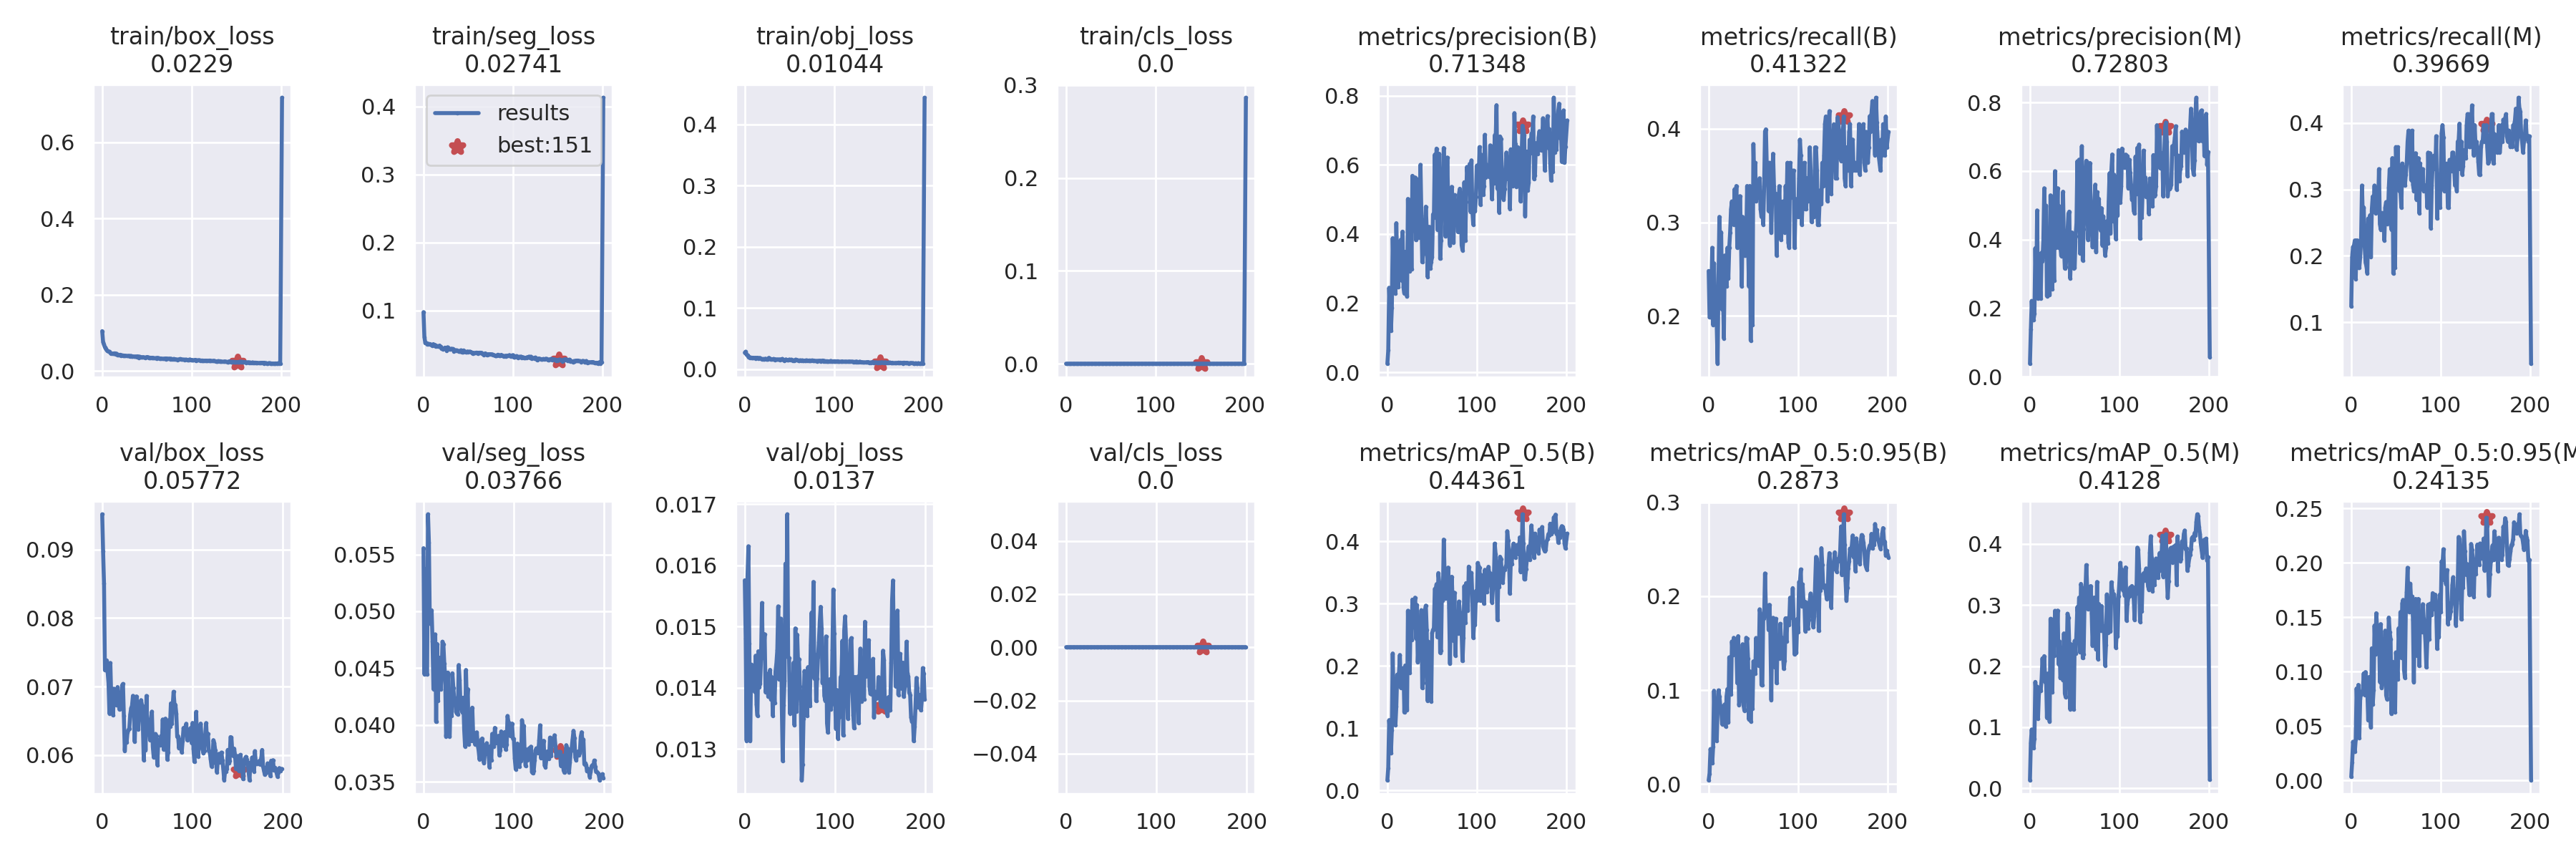

The table this chart was drawn from, first rows:
epoch, train/box_loss, train/seg_loss, train/obj_loss, train/cls_loss, metrics/precision(B), metrics/recall(B), metrics/mAP_0.5(B), metrics/mAP_0.5:0.95(B), metrics/precision(M), metrics/recall(M), metrics/mAP_0.5(M), metrics/mAP_0.5:0.95(M), val/box_loss, val/seg_loss, val/obj_loss, val/cls_loss, x/lr0, x/lr1, x/lr2
0, 0.1048, 0.0977, 0.02677, 0, 0.0248, 0.2479, 0.0163, 0.004033, 0.03804, 0.124, 0.01301, 0.003182, 0.09516, 0.05555, 0.01576, 0, 0.07088, 0.003235, 0.003235
1, 0.07635, 0.06132, 0.02838, 0, 0.06337, 0.1983, 0.03646, 0.0113, 0.1379, 0.1983, 0.07458, 0.0163, 0.08972, 0.04448, 0.01481, 0, 0.04085, 0.006539, 0.006539
2, 0.06971, 0.05244, 0.02363, 0, 0.2445, 0.1983, 0.113, 0.03726, 0.221, 0.2134, 0.0962, 0.0354, 0.08502, 0.0537, 0.01314, 0, 0.01079, 0.009813, 0.009813
3, 0.06279, 0.0526, 0.02224, 0, 0.1726, 0.2231, 0.09168, 0.03153, 0.1654, 0.2149, 0.07363, 0.03017, 0.07239, 0.04456, 0.0158, 0, 0.009865, 0.009865, 0.009865
4, 0.05842, 0.05044, 0.01989, 0, 0.1205, 0.2727, 0.0595, 0.02224, 0.1655, 0.2231, 0.06586, 0.02602, 0.0727, 0.04443, 0.01631, 0, 0.009865, 0.009865, 0.009865
5, 0.05522, 0.05131, 0.01984, 0, 0.186, 0.1901, 0.09703, 0.03964, 0.1833, 0.1653, 0.08143, 0.0374, 0.07383, 0.05853, 0.01473, 0, 0.00982, 0.00982, 0.00982
6, 0.05247, 0.05057, 0.01865, 0, 0.388, 0.2562, 0.22, 0.09941, 0.375, 0.2231, 0.1741, 0.0844, 0.07212, 0.05606, 0.01314, 0, 0.009775, 0.009775, 0.009775
7, 0.05126, 0.05089, 0.01859, 0, 0.2793, 0.2066, 0.137, 0.06097, 0.232, 0.2231, 0.1501, 0.05623, 0.07049, 0.0489, 0.01438, 0, 0.00973, 0.00973, 0.00973
8, 0.05122, 0.05031, 0.01859, 0, 0.3223, 0.2066, 0.1748, 0.07978, 0.4852, 0.1818, 0.1662, 0.08771, 0.06607, 0.04899, 0.01433, 0, 0.009685, 0.009685, 0.009685
9, 0.04827, 0.04918, 0.01766, 0, 0.2276, 0.1901, 0.1049, 0.046, 0.2279, 0.1818, 0.1139, 0.03905, 0.07345, 0.05009, 0.01415, 0, 0.00964, 0.00964, 0.00964
10, 0.04666, 0.04852, 0.01843, 0, 0.4315, 0.1488, 0.1351, 0.07985, 0.358, 0.1983, 0.155, 0.07512, 0.06836, 0.04736, 0.01408, 0, 0.009595, 0.009595, 0.009595
11, 0.04562, 0.05063, 0.01819, 0, 0.3196, 0.2397, 0.186, 0.09984, 0.2741, 0.2231, 0.164, 0.07923, 0.06856, 0.04316, 0.01393, 0, 0.00955, 0.00955, 0.00955
12, 0.04604, 0.04839, 0.01744, 0, 0.2458, 0.3058, 0.1765, 0.09302, 0.228, 0.3058, 0.1601, 0.08073, 0.06582, 0.04419, 0.01452, 0, 0.009505, 0.009505, 0.009505
13, 0.04539, 0.04945, 0.01822, 0, 0.3734, 0.2709, 0.1883, 0.08365, 0.3618, 0.2562, 0.1777, 0.08329, 0.0697, 0.04797, 0.01373, 0, 0.00946, 0.00946, 0.00946
14, 0.04677, 0.04715, 0.01842, 0, 0.3042, 0.2893, 0.2176, 0.07977, 0.3369, 0.2727, 0.2129, 0.09833, 0.06843, 0.04027, 0.01354, 0, 0.009415, 0.009415, 0.009415
15, 0.04374, 0.04792, 0.01725, 0, 0.3836, 0.2066, 0.1649, 0.06385, 0.3989, 0.2149, 0.1816, 0.07855, 0.06844, 0.04713, 0.0146, 0, 0.00937, 0.00937, 0.00937
16, 0.04584, 0.04705, 0.01793, 0, 0.2661, 0.2231, 0.1682, 0.07206, 0.5498, 0.1901, 0.2164, 0.0995, 0.06725, 0.04211, 0.01401, 0, 0.009325, 0.009325, 0.009325
17, 0.04298, 0.04764, 0.01813, 0, 0.4071, 0.1759, 0.1724, 0.08346, 0.4262, 0.1842, 0.1742, 0.08725, 0.06993, 0.04567, 0.01407, 0, 0.00928, 0.00928, 0.00928
18, 0.04254, 0.04853, 0.01672, 0, 0.2456, 0.2645, 0.1967, 0.08484, 0.4993, 0.1736, 0.1818, 0.08192, 0.06829, 0.04592, 0.01449, 0, 0.009235, 0.009235, 0.009235
19, 0.04135, 0.04691, 0.01614, 0, 0.2276, 0.2479, 0.1254, 0.06141, 0.2352, 0.2562, 0.1153, 0.055, 0.06667, 0.04314, 0.01538, 0, 0.00919, 0.00919, 0.00919
20, 0.04294, 0.04411, 0.01641, 0, 0.3483, 0.2314, 0.2007, 0.09359, 0.3515, 0.2397, 0.1878, 0.09495, 0.06777, 0.04429, 0.01449, 0, 0.009145, 0.009145, 0.009145
21, 0.04089, 0.04403, 0.01621, 0, 0.3214, 0.2727, 0.1881, 0.1012, 0.311, 0.2611, 0.1696, 0.07927, 0.06675, 0.04732, 0.01457, 0, 0.0091, 0.0091, 0.0091
22, 0.04152, 0.0431, 0.01612, 0, 0.2188, 0.2397, 0.1293, 0.06545, 0.2395, 0.1983, 0.1089, 0.04858, 0.07017, 0.04712, 0.01487, 0, 0.009055, 0.009055, 0.009055
23, 0.04102, 0.04432, 0.01696, 0, 0.5017, 0.2727, 0.2887, 0.135, 0.5292, 0.2695, 0.2775, 0.1213, 0.07039, 0.04543, 0.01393, 0, 0.00901, 0.00901, 0.00901
24, 0.04086, 0.04552, 0.01612, 0, 0.3349, 0.2893, 0.2102, 0.1069, 0.3407, 0.2893, 0.2009, 0.06947, 0.06569, 0.04421, 0.01423, 0, 0.008965, 0.008965, 0.008965
25, 0.03995, 0.04425, 0.01636, 0, 0.2924, 0.314, 0.1893, 0.09527, 0.2555, 0.2727, 0.1569, 0.08284, 0.06064, 0.03898, 0.01405, 0, 0.00892, 0.00892, 0.00892
26, 0.04051, 0.04099, 0.01585, 0, 0.4985, 0.3223, 0.2814, 0.1518, 0.4343, 0.3058, 0.2552, 0.1422, 0.06288, 0.03975, 0.01385, 0, 0.008875, 0.008875, 0.008875
27, 0.04015, 0.04606, 0.01828, 0, 0.2983, 0.3058, 0.2417, 0.1373, 0.2795, 0.2645, 0.2167, 0.116, 0.06185, 0.04461, 0.01419, 0, 0.00883, 0.00883, 0.00883
28, 0.03969, 0.04378, 0.01646, 0, 0.5686, 0.2975, 0.3066, 0.1558, 0.5997, 0.2975, 0.2906, 0.1536, 0.0633, 0.03915, 0.01429, 0, 0.008785, 0.008785, 0.008785
29, 0.03978, 0.04285, 0.01627, 0, 0.4116, 0.3354, 0.2624, 0.1435, 0.3765, 0.2975, 0.2362, 0.1375, 0.06367, 0.03896, 0.01381, 0, 0.00874, 0.00874, 0.00874
30, 0.0402, 0.0433, 0.01588, 0, 0.5161, 0.3058, 0.279, 0.1405, 0.454, 0.2727, 0.239, 0.1289, 0.06387, 0.04258, 0.01417, 0, 0.008695, 0.008695, 0.008695
31, 0.03788, 0.04399, 0.01541, 0, 0.5638, 0.3388, 0.3097, 0.146, 0.55, 0.3306, 0.2909, 0.142, 0.06591, 0.04083, 0.01355, 0, 0.00865, 0.00865, 0.00865
32, 0.04011, 0.04343, 0.01646, 0, 0.3825, 0.2727, 0.2439, 0.1075, 0.3769, 0.2479, 0.2032, 0.09044, 0.06683, 0.04455, 0.01414, 0, 0.008605, 0.008605, 0.008605
33, 0.03914, 0.04355, 0.01622, 0, 0.5586, 0.281, 0.2978, 0.1575, 0.4972, 0.2397, 0.2405, 0.1436, 0.0672, 0.04328, 0.01375, 0, 0.00856, 0.00856, 0.00856
34, 0.03767, 0.04031, 0.01514, 0, 0.4128, 0.2789, 0.2058, 0.08403, 0.3794, 0.2645, 0.1806, 0.08498, 0.06865, 0.04229, 0.01427, 0, 0.008515, 0.008515, 0.008515
35, 0.03829, 0.04195, 0.01567, 0, 0.3903, 0.328, 0.2412, 0.09161, 0.3524, 0.2645, 0.1888, 0.09256, 0.06681, 0.04235, 0.0144, 0, 0.00847, 0.00847, 0.00847
36, 0.03818, 0.04078, 0.01565, 0, 0.4786, 0.2893, 0.26, 0.1326, 0.4239, 0.2562, 0.2299, 0.1295, 0.06195, 0.04116, 0.01462, 0, 0.008425, 0.008425, 0.008425
37, 0.03748, 0.04162, 0.0154, 0, 0.6005, 0.2314, 0.214, 0.1036, 0.5399, 0.2231, 0.1766, 0.08986, 0.06684, 0.04099, 0.01533, 0, 0.00838, 0.00838, 0.00838
38, 0.0384, 0.04127, 0.01566, 0, 0.4547, 0.3058, 0.2895, 0.1489, 0.3794, 0.2727, 0.2536, 0.1376, 0.06856, 0.04093, 0.01413, 0, 0.008335, 0.008335, 0.008335
39, 0.03635, 0.04036, 0.01507, 0, 0.3186, 0.281, 0.1645, 0.08361, 0.3157, 0.281, 0.1551, 0.07822, 0.06732, 0.04527, 0.01489, 0, 0.00829, 0.00829, 0.00829
40, 0.03873, 0.04036, 0.01571, 0, 0.342, 0.2645, 0.1732, 0.07809, 0.3206, 0.2479, 0.1489, 0.07446, 0.06375, 0.04393, 0.01513, 0, 0.008245, 0.008245, 0.008245
41, 0.03549, 0.04028, 0.01522, 0, 0.3828, 0.2645, 0.2139, 0.1141, 0.368, 0.2562, 0.2095, 0.115, 0.06699, 0.04171, 0.01367, 0, 0.0082, 0.0082, 0.0082
42, 0.03786, 0.04161, 0.01655, 0, 0.4006, 0.281, 0.2893, 0.1558, 0.4228, 0.3028, 0.2858, 0.1496, 0.06606, 0.04154, 0.01281, 0, 0.008155, 0.008155, 0.008155
43, 0.03591, 0.03845, 0.01477, 0, 0.4792, 0.3388, 0.2969, 0.1547, 0.4762, 0.3306, 0.2796, 0.1361, 0.06802, 0.0411, 0.01372, 0, 0.00811, 0.00811, 0.00811
44, 0.03583, 0.03854, 0.01396, 0, 0.4113, 0.281, 0.2578, 0.1337, 0.4818, 0.2479, 0.2314, 0.1296, 0.06731, 0.0424, 0.01412, 0, 0.008065, 0.008065, 0.008065
45, 0.03647, 0.04141, 0.01499, 0, 0.2761, 0.2314, 0.1439, 0.06906, 0.2869, 0.2397, 0.1295, 0.06104, 0.06427, 0.03963, 0.01603, 0, 0.00802, 0.00802, 0.00802
46, 0.03669, 0.04025, 0.0157, 0, 0.3507, 0.3388, 0.2388, 0.1201, 0.3641, 0.3471, 0.2357, 0.109, 0.05926, 0.03811, 0.01497, 0, 0.007975, 0.007975, 0.007975
47, 0.03586, 0.03875, 0.01491, 0, 0.4208, 0.1736, 0.1601, 0.06695, 0.4208, 0.1736, 0.1804, 0.06904, 0.06707, 0.04484, 0.01683, 0, 0.00793, 0.00793, 0.00793
48, 0.0348, 0.03861, 0.01447, 0, 0.2999, 0.314, 0.2282, 0.1044, 0.3579, 0.2231, 0.1942, 0.09102, 0.06074, 0.04177, 0.01451, 0, 0.007885, 0.007885, 0.007885
49, 0.03574, 0.03982, 0.01514, 0, 0.3198, 0.1901, 0.1432, 0.07991, 0.317, 0.1818, 0.1287, 0.06263, 0.06864, 0.04316, 0.01449, 0, 0.00784, 0.00784, 0.00784
50, 0.03696, 0.03908, 0.0155, 0, 0.333, 0.3837, 0.2528, 0.1307, 0.3176, 0.3636, 0.2414, 0.1176, 0.06311, 0.03827, 0.01358, 0, 0.007795, 0.007795, 0.007795
51, 0.03671, 0.03955, 0.01459, 0, 0.4571, 0.3388, 0.2581, 0.1295, 0.4108, 0.3058, 0.2207, 0.1072, 0.06342, 0.03884, 0.01408, 0, 0.00775, 0.00775, 0.00775
52, 0.0354, 0.03959, 0.01541, 0, 0.4474, 0.3636, 0.2601, 0.1175, 0.4474, 0.3636, 0.255, 0.09287, 0.06398, 0.03969, 0.01388, 0, 0.007705, 0.007705, 0.007705
53, 0.03533, 0.03901, 0.0146, 0, 0.6298, 0.3223, 0.3238, 0.1556, 0.6284, 0.3058, 0.2967, 0.1398, 0.06216, 0.03861, 0.01385, 0, 0.00766, 0.00766, 0.00766
54, 0.03509, 0.0383, 0.01401, 0, 0.5262, 0.3306, 0.3223, 0.1284, 0.4736, 0.2975, 0.2799, 0.1212, 0.06536, 0.04152, 0.01441, 0, 0.007615, 0.007615, 0.007615
55, 0.03457, 0.03654, 0.0136, 0, 0.6473, 0.3306, 0.3315, 0.1521, 0.6334, 0.2975, 0.3123, 0.1546, 0.06634, 0.03907, 0.01339, 0, 0.00757, 0.00757, 0.00757
56, 0.03515, 0.03782, 0.01468, 0, 0.4123, 0.3388, 0.246, 0.126, 0.3592, 0.2727, 0.2225, 0.1128, 0.06123, 0.03926, 0.01497, 0, 0.007525, 0.007525, 0.007525
57, 0.03476, 0.03751, 0.01541, 0, 0.4648, 0.3471, 0.3492, 0.1861, 0.4537, 0.3388, 0.3347, 0.1627, 0.05965, 0.0383, 0.01362, 0, 0.00748, 0.00748, 0.00748
58, 0.03392, 0.03766, 0.01443, 0, 0.6323, 0.314, 0.3336, 0.1806, 0.6727, 0.3306, 0.328, 0.1658, 0.06262, 0.03915, 0.01487, 0, 0.007435, 0.007435, 0.007435
59, 0.03372, 0.03817, 0.0145, 0, 0.3284, 0.3058, 0.2212, 0.1056, 0.3395, 0.3223, 0.2131, 0.1016, 0.06308, 0.03935, 0.01438, 0, 0.00739, 0.00739, 0.00739
... 141 more rows
